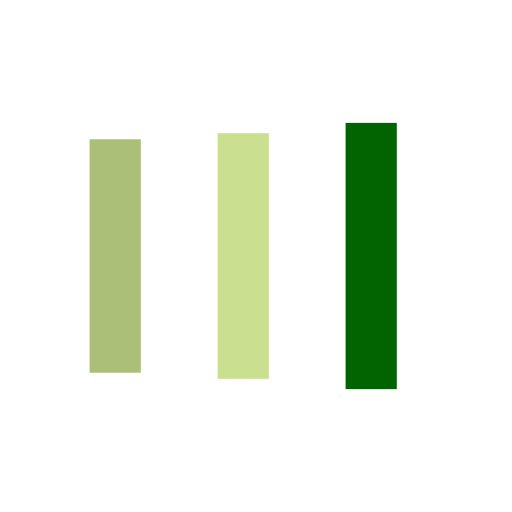
t = 0.00 s
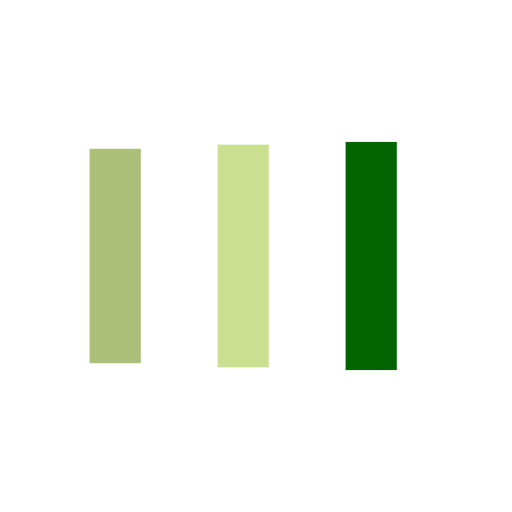
t = 0.13 s
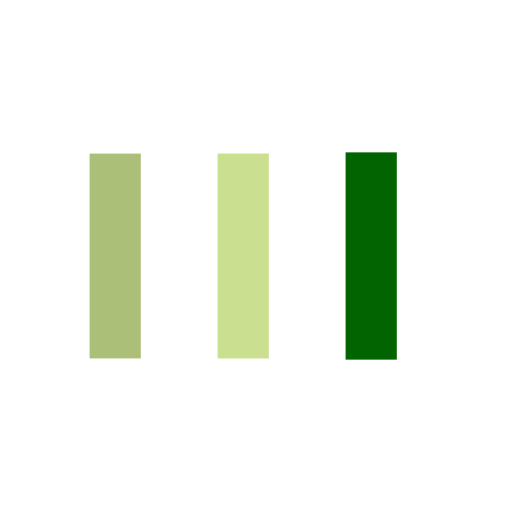
t = 0.38 s
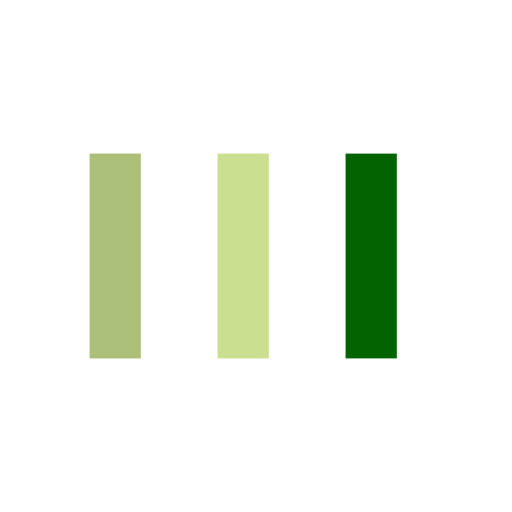
t = 0.50 s
t = 0.63 s: frame unchanged from t = 0.50 s, image omitted
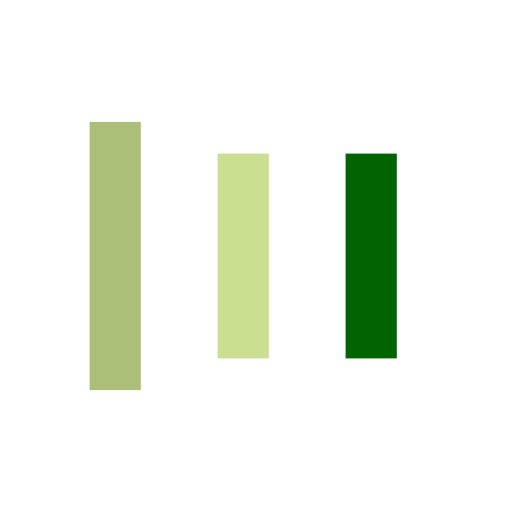
t = 0.88 s

The animated SVG that drew these frames (rendered in a browser with its animation timeline set to each time). Animation: 6 SMIL elements (animate=6); one cycle of 1.00 s, repeats indefinitely.

<svg width="200px"  height="200px"  xmlns="http://www.w3.org/2000/svg" viewBox="0 0 100 100" preserveAspectRatio="xMidYMid" class="lds-facebook" style="background: none;">
    <rect ng-attr-x="{{config.x1}}" ng-attr-y="{{config.y}}" ng-attr-width="{{config.width}}" ng-attr-height="{{config.height}}" ng-attr-fill="{{config.c1}}" x="17.5" y="23.9944" width="10" height="52.0113" fill="#abbf79">
      <animate attributeName="y" calcMode="spline" values="18;30;30" keyTimes="0;0.5;1" dur="1" keySplines="0 0.5 0.5 1;0 0.5 0.5 1" begin="-0.2s" repeatCount="indefinite"></animate>
      <animate attributeName="height" calcMode="spline" values="64;40;40" keyTimes="0;0.5;1" dur="1" keySplines="0 0.5 0.5 1;0 0.5 0.5 1" begin="-0.2s" repeatCount="indefinite"></animate>
    </rect>
    <rect ng-attr-x="{{config.x2}}" ng-attr-y="{{config.y}}" ng-attr-width="{{config.width}}" ng-attr-height="{{config.height}}" ng-attr-fill="{{config.c2}}" x="42.5" y="30" width="10" height="40" fill="#cadf8f">
      <animate attributeName="y" calcMode="spline" values="20.999999999999996;30;30" keyTimes="0;0.5;1" dur="1" keySplines="0 0.5 0.5 1;0 0.5 0.5 1" begin="-0.1s" repeatCount="indefinite"></animate>
      <animate attributeName="height" calcMode="spline" values="58.00000000000001;40;40" keyTimes="0;0.5;1" dur="1" keySplines="0 0.5 0.5 1;0 0.5 0.5 1" begin="-0.1s" repeatCount="indefinite"></animate>
    </rect>
    <rect ng-attr-x="{{config.x3}}" ng-attr-y="{{config.y}}" ng-attr-width="{{config.width}}" ng-attr-height="{{config.height}}" ng-attr-fill="{{config.c3}}" x="67.5" y="30" width="10" height="40" fill="#016401">
      <animate attributeName="y" calcMode="spline" values="24;30;30" keyTimes="0;0.5;1" dur="1" keySplines="0 0.5 0.5 1;0 0.5 0.5 1" begin="0s" repeatCount="indefinite"></animate>
      <animate attributeName="height" calcMode="spline" values="52;40;40" keyTimes="0;0.5;1" dur="1" keySplines="0 0.5 0.5 1;0 0.5 0.5 1" begin="0s" repeatCount="indefinite"></animate>
    </rect>
  </svg>